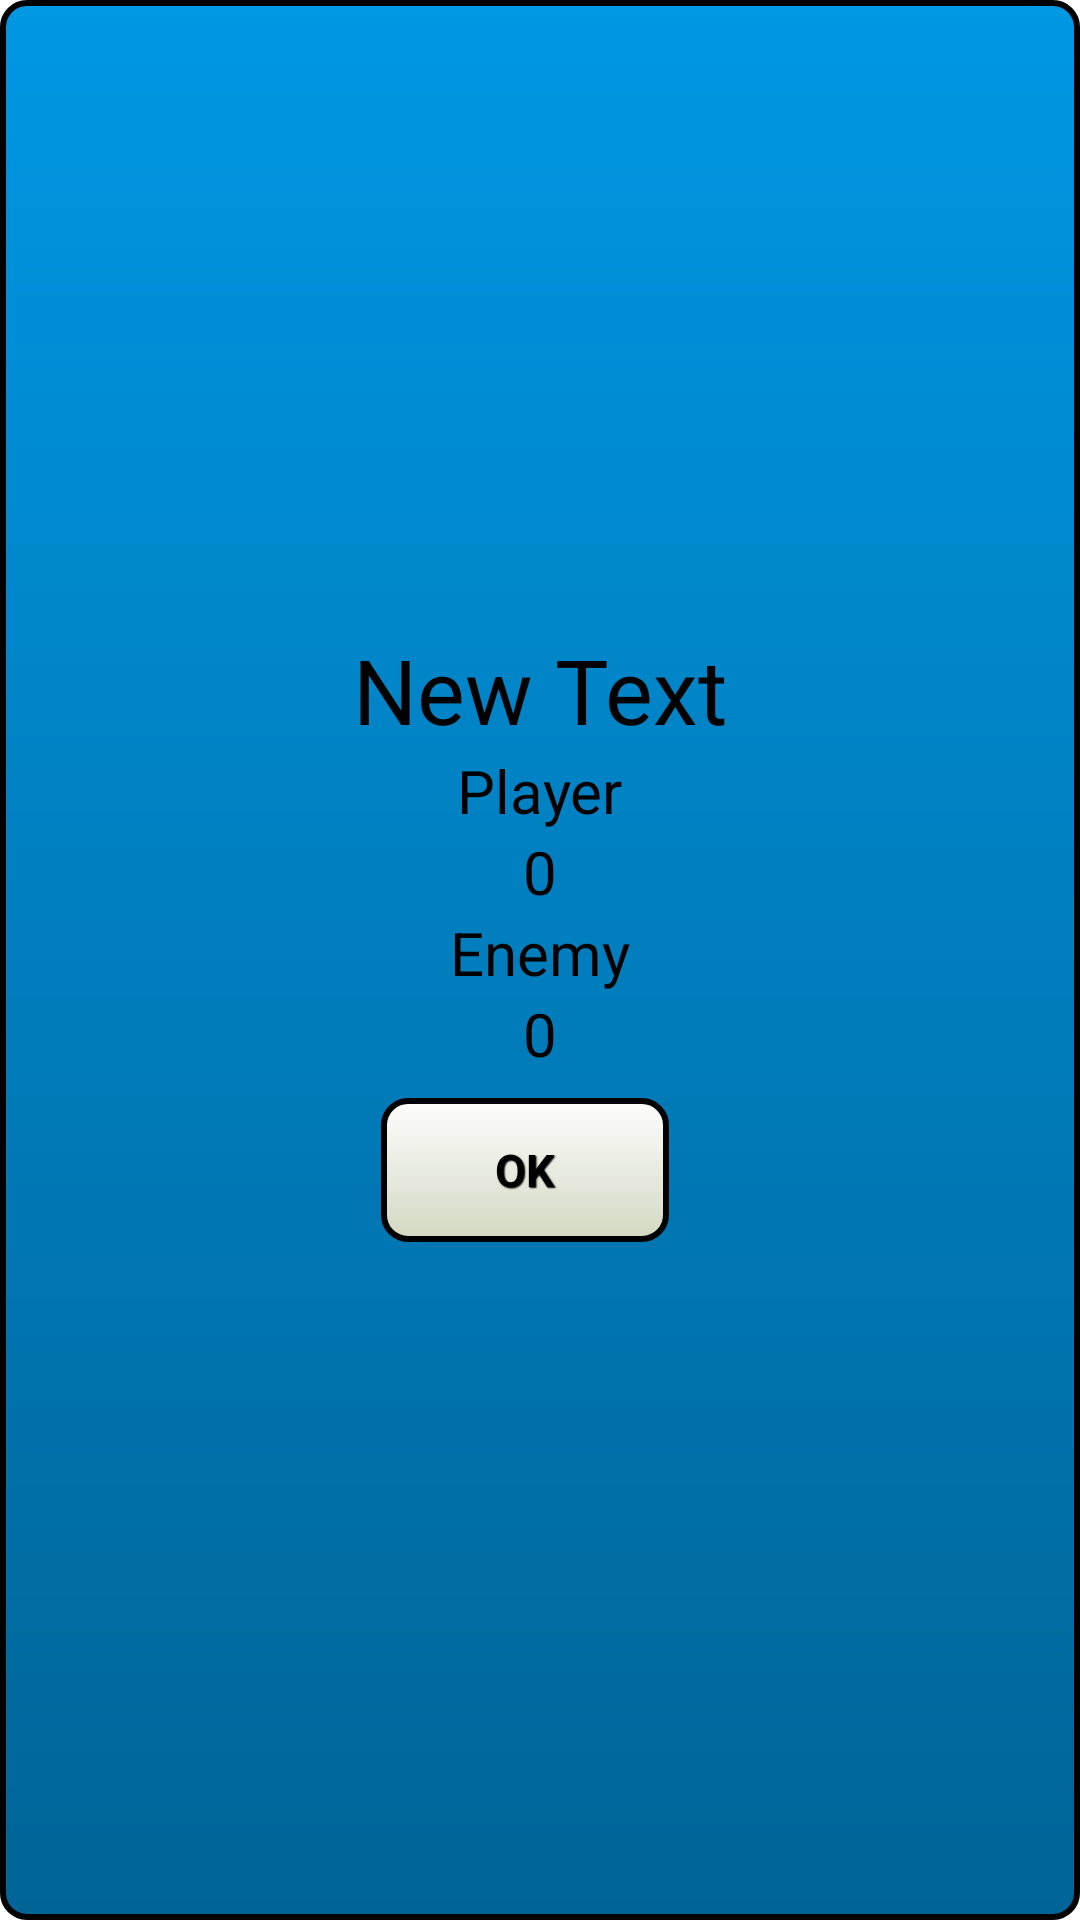

Reconstruct the res/layout file that produces this screen, plus the resources it refers to.
<!-- AndroidManifest.xml: application theme AppTheme -->
<!-- res/layout/confirmdialog_finalscore.xml -->
<LinearLayout xmlns:android="http://schemas.android.com/apk/res/android"
    android:layout_width="fill_parent" android:layout_height="fill_parent"
    android:orientation="vertical"
    android:weightSum="1"
    android:id="@+id/root"
    android:background="@drawable/confirm_box"
    android:paddingTop="8dp"
    android:paddingBottom="8dp"
    android:gravity="center_vertical">

    <TextView
        android:layout_width="wrap_content"
        android:layout_height="wrap_content"
        android:text="New Text"
        android:id="@+id/tvWhoWins"
        android:textSize="30sp"
        android:textColor="@color/textBlack"
        android:layout_gravity="center_horizontal" />

    <TextView
        android:layout_width="wrap_content"
        android:layout_height="wrap_content"
        android:text="Player"
        android:id="@+id/tvPlayer"
        android:textColor="@color/textBlack"
        android:textSize="20sp"
        android:layout_gravity="center_horizontal" />

    <TextView
        android:layout_width="wrap_content"
        android:layout_height="wrap_content"
        android:text="0"
        android:id="@+id/tvPlayerFinalScore"
        android:textColor="@color/textBlack"
        android:textSize="20sp"
        android:gravity="end"
        android:layout_gravity="center_horizontal" />

    <TextView
        android:layout_width="wrap_content"
        android:layout_height="wrap_content"
        android:text="Enemy"
        android:id="@+id/tvEnemy"
        android:textColor="@color/textBlack"
        android:textSize="20sp"
        android:layout_gravity="center_horizontal" />

    <TextView
        android:layout_width="wrap_content"
        android:layout_height="wrap_content"
        android:text="0"
        android:id="@+id/tvEnemyFinalScore"
        android:textColor="@color/textBlack"
        android:textSize="20sp"
        android:gravity="end"
        android:layout_gravity="center_horizontal" />

    <LinearLayout
        android:orientation="horizontal"
        android:layout_width="wrap_content"
        android:layout_height="wrap_content"
        android:paddingLeft="16dp"
        android:paddingTop="8dp"
        android:paddingRight="16dp"
        android:paddingBottom="16dp"
        android:layout_gravity="center_horizontal">

        <Button
            android:layout_width="96dp"
            android:layout_height="wrap_content"
            android:text="@string/buttonOk"
            android:id="@+id/bConfirmOk"
            style="@style/startscreen_button"
            android:layout_below="@+id/tvError"
            android:layout_alignParentLeft="true"
            android:layout_alignParentStart="true"
            android:layout_marginRight="10dp"
            android:textColor="@color/textBlack" />

    </LinearLayout>

</LinearLayout>
<!-- resources referenced by this layout -->
<resources>
  <color name="textBlack">#000000</color>
  <!-- drawable confirm_box (drawable-hdpi) -->
  <?xml version="1.0" encoding="utf-8"?>
  <shape xmlns:android="http://schemas.android.com/apk/res/android">
      <gradient
          android:startColor="#ff006497"
          android:endColor="#ff0097e3"
          android:angle="90" />
      <stroke
          android:width="2dp"
          android:color="#000000" />
      <corners android:radius="8dip"></corners>
  
  </shape>
  <string name="buttonOk">OK</string>
  <style name="startscreen_button" parent="@android:style/Widget.Button">
          <item name="android:textSize">15sp</item>
          <item name="android:textStyle">bold</item>
          <item name="android:textColor">#5d6153</item>
          <item name="android:gravity">center</item>
          <item name="android:shadowColor">#000000</item>
          <item name="android:shadowDx">1</item>
          <item name="android:shadowDy">1</item>
          <item name="android:shadowRadius">0.6</item>
          <item name="android:background">@drawable/startscreen_btncolor</item>
          <item name="android:padding">10dip</item>
      </style>
  <style name="AppTheme" parent="android:Theme.Holo.Light.DarkActionBar">
          <item name="android:windowActionBar">false</item>
          <item name="android:windowNoTitle">true</item>
          <item name="android:windowFullscreen">true</item>
      </style>
  <!-- drawable startscreen_btncolor (drawable-hdpi) -->
  <?xml version="1.0" encoding="utf-8"?>
  <selector xmlns:android="http://schemas.android.com/apk/res/android" >
      <item android:state_pressed="true" >
          <shape android:shape="rectangle"  >
              <corners android:radius="8dip" />
              <stroke android:width="2dip" android:color="#000000" />
              <gradient  android:angle="-90"  android:startColor="#a3a890" android:endColor="#d3d5c9"  />
          </shape>
      </item>
      <item android:state_focused="true">
          <shape android:shape="rectangle"  >
              <corners android:radius="8dip" />
              <stroke android:width="2dip" android:color="#000000" />
              <solid  android:color="#d3d8c2"/>
          </shape>
      </item>
      <item >
          <shape android:shape="rectangle"  >
              <corners android:radius="8dip" />
              <stroke android:width="2dip" android:color="#000000" />
              <gradient  android:angle="-90"  android:startColor="#fefefe" android:endColor="#d3d8c2" />
          </shape>
      </item>
  </selector>
</resources>
